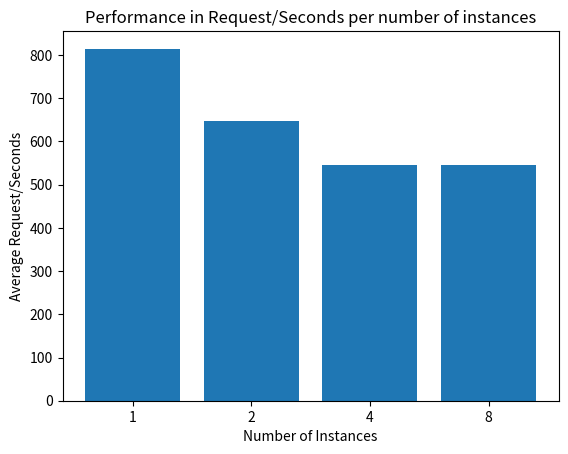

This chart was generated by the following Python code:
import matplotlib.pyplot as plt
import numpy as np

# Number of instances
x = ["1", "2", "4", "8"]
# Average Req/Sec of three runs for each number of workers
y = [814.59, 647.51, 544.88, 545.97]

plt.title("Performance in Request/Seconds per number of instances")
plt.xlabel("Number of Instances")
plt.ylabel("Average Request/Seconds")
plt.bar(x, y)
plt.show()
